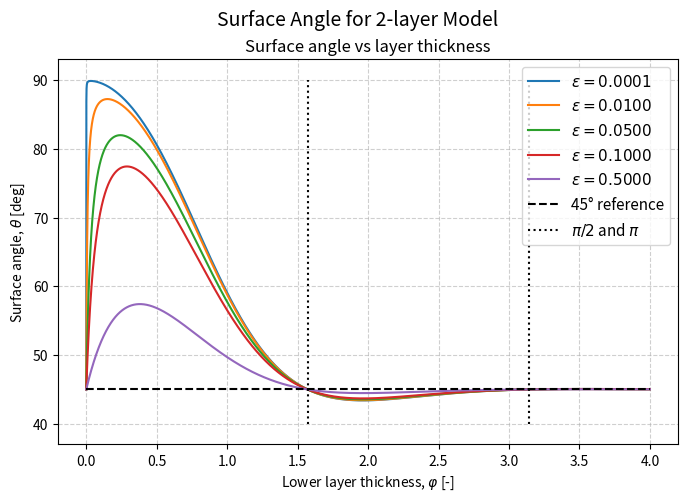

Python code for this plot:
import numpy as np
import matplotlib.pyplot as plt


# Parameters
f = 1e-4  # Coriolis parameter
U0 = 1.0  # Reference velocity

def layer_dUdz0(phi, epsilon):
      R = (1 - epsilon) / (1 + epsilon)
      A1 = np.exp(phi)
      E1 = A1 * (np.cos(phi) + 1j * np.sin(phi))
      Z = (1 + 1j) * (E1**2 - R) / (E1**2 + R)
      return Z


# Plottin gparameters
epsilons = [0.0001, 0.01, 0.05, 0.1, 0.5]
phis = np.linspace(0,4,100000)



plt.figure(figsize=(8,5))
for epsilon in epsilons:

    layer_angle = np.angle(layer_dUdz0(phis, epsilon), deg=True)

    plt.plot(phis, layer_angle, label=fr'$\epsilon={epsilon:.4f}$')

# -------------------------
# Reference lines
# -------------------------
plt.hlines(45, min(phis), max(phis), color="black", linestyle='--', label="45° reference")
plt.vlines([np.pi/2, np.pi], 40, 90, color="black", linestyle=":", label=r"$\pi/2$ and $\pi$")

plt.xlabel(r"Lower layer thickness, $\varphi$ [-]")
plt.ylabel(r"Surface angle, $\theta$ [deg]")
plt.suptitle("Surface Angle for 2-layer Model", fontsize=14)
plt.title("Surface angle vs layer thickness")
plt.grid(True, linestyle='--', alpha=0.6)
plt.legend(fontsize=11)
plt.ylim(37,93)
plt.savefig("2layer_angle.png", dpi=400)
plt.show()
